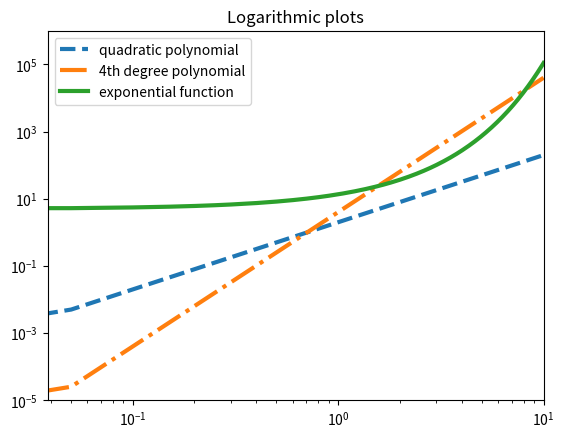

Recreate this plot in Python.
#! /usr/bin/python3

import numpy as np
import matplotlib.pyplot as plt

# log both x and y axis 
x = np.linspace(0,10,200) 
plt.loglog(x,2*x**2, label = 'quadratic polynomial',
                            linestyle = '--', linewidth = 3)
plt.loglog(x,4*x**4, label = '4th degree polynomial',
                            linestyle = '-.', linewidth = 3)
plt.loglog(x,5*np.exp(x), label = 'exponential function', linewidth = 3)
plt.title('Logarithmic plots')
plt.legend(loc = 'best')
plt.axis([-0.01,10,10**-5,10**6])

plt.show()